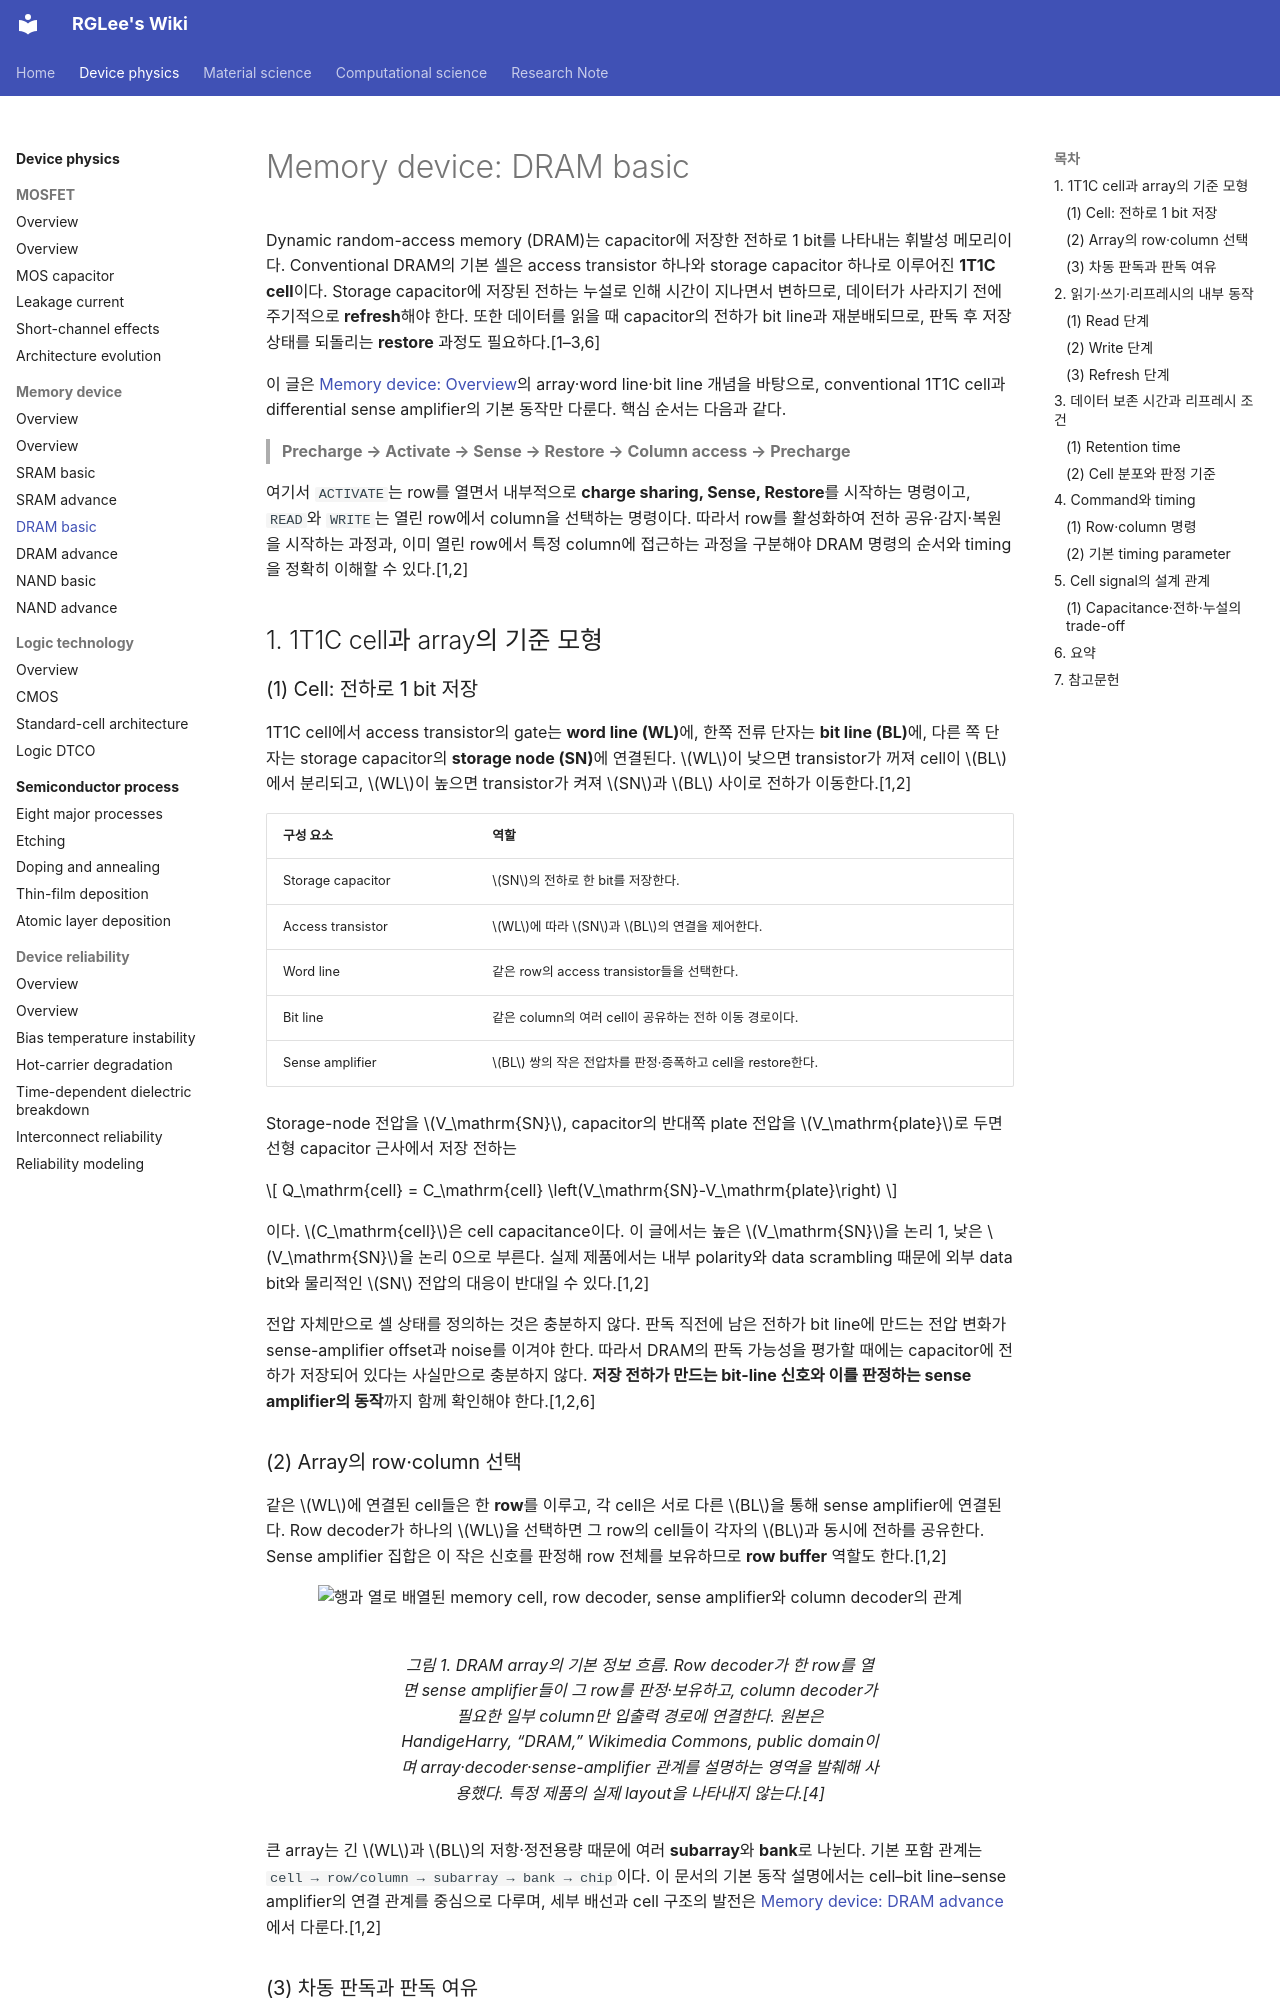

repository: ryonggyulee/RGLee-Wiki · page: device-physics/memory-device/dram/index.html · generator: mkdocs

---
description: 1T1C DRAM의 저장 전하와 판독 여유, Precharge–Activate–Sense–Restore–Column access, write·refresh와 기본 timing을 설명
---

# Memory device: DRAM basic

Dynamic random-access memory (DRAM)는 capacitor에 저장한 전하로 1 bit를 나타내는 휘발성 메모리이다. Conventional DRAM의 기본 셀은 access transistor 하나와 storage capacitor 하나로 이루어진 **1T1C cell**이다. Storage capacitor에 저장된 전하는 누설로 인해 시간이 지나면서 변하므로, 데이터가 사라지기 전에 주기적으로 **refresh**해야 한다. 또한 데이터를 읽을 때 capacitor의 전하가 bit line과 재분배되므로, 판독 후 저장 상태를 되돌리는 **restore** 과정도 필요하다.[1–3,6]

이 글은 [Memory device: Overview](basics.md)의 array·word line·bit line 개념을 바탕으로, conventional 1T1C cell과 differential sense amplifier의 기본 동작만 다룬다. 핵심 순서는 다음과 같다.

> **Precharge → Activate → Sense → Restore → Column access → Precharge**

여기서 `ACTIVATE`는 row를 열면서 내부적으로 **charge sharing, Sense, Restore**를 시작하는 명령이고, `READ`와 `WRITE`는 열린 row에서 column을 선택하는 명령이다. 따라서 row를 활성화하여 전하 공유·감지·복원을 시작하는 과정과, 이미 열린 row에서 특정 column에 접근하는 과정을 구분해야 DRAM 명령의 순서와 timing을 정확히 이해할 수 있다.[1,2]

## 1. 1T1C cell과 array의 기준 모형

### (1) Cell: 전하로 1 bit 저장

1T1C cell에서 access transistor의 gate는 **word line (WL)**에, 한쪽 전류 단자는 **bit line (BL)**에, 다른 쪽 단자는 storage capacitor의 **storage node (SN)**에 연결된다. $WL$이 낮으면 transistor가 꺼져 cell이 $BL$에서 분리되고, $WL$이 높으면 transistor가 켜져 $SN$과 $BL$ 사이로 전하가 이동한다.[1,2]

| 구성 요소 | 역할 |
| --- | --- |
| Storage capacitor | $SN$의 전하로 한 bit를 저장한다. |
| Access transistor | $WL$에 따라 $SN$과 $BL$의 연결을 제어한다. |
| Word line | 같은 row의 access transistor들을 선택한다. |
| Bit line | 같은 column의 여러 cell이 공유하는 전하 이동 경로이다. |
| Sense amplifier | $BL$ 쌍의 작은 전압차를 판정·증폭하고 cell을 restore한다. |

Storage-node 전압을 $V_\mathrm{SN}$, capacitor의 반대쪽 plate 전압을 $V_\mathrm{plate}$로 두면 선형 capacitor 근사에서 저장 전하는

$$
Q_\mathrm{cell}
=
C_\mathrm{cell}
\left(V_\mathrm{SN}-V_\mathrm{plate}\right)
$$

이다. $C_\mathrm{cell}$은 cell capacitance이다. 이 글에서는 높은 $V_\mathrm{SN}$을 논리 1, 낮은 $V_\mathrm{SN}$을 논리 0으로 부른다. 실제 제품에서는 내부 polarity와 data scrambling 때문에 외부 data bit와 물리적인 $SN$ 전압의 대응이 반대일 수 있다.[1,2]

전압 자체만으로 셀 상태를 정의하는 것은 충분하지 않다. 판독 직전에 남은 전하가 bit line에 만드는 전압 변화가 sense-amplifier offset과 noise를 이겨야 한다. 따라서 DRAM의 판독 가능성을 평가할 때에는 capacitor에 전하가 저장되어 있다는 사실만으로 충분하지 않다. **저장 전하가 만드는 bit-line 신호와 이를 판정하는 sense amplifier의 동작**까지 함께 확인해야 한다.[1,2,6]

### (2) Array의 row·column 선택

같은 $WL$에 연결된 cell들은 한 **row**를 이루고, 각 cell은 서로 다른 $BL$을 통해 sense amplifier에 연결된다. Row decoder가 하나의 $WL$을 선택하면 그 row의 cell들이 각자의 $BL$과 동시에 전하를 공유한다. Sense amplifier 집합은 이 작은 신호를 판정해 row 전체를 보유하므로 **row buffer** 역할도 한다.[1,2]

<figure markdown="span">
  ![행과 열로 배열된 memory cell, row decoder, sense amplifier와 column decoder의 관계](images/memory-cell-array.svg)
  <figcaption markdown="1">
    그림 1. DRAM array의 기본 정보 흐름. Row decoder가 한 row를 열면 sense amplifier들이 그 row를 판정·보유하고, column decoder가 필요한 일부 column만 입출력 경로에 연결한다. 원본은 HandigeHarry, “DRAM,” Wikimedia Commons, public domain이며 array·decoder·sense-amplifier 관계를 설명하는 영역을 발췌해 사용했다. 특정 제품의 실제 layout을 나타내지 않는다.[4]
  </figcaption>
</figure>

큰 array는 긴 $WL$과 $BL$의 저항·정전용량 때문에 여러 **subarray**와 **bank**로 나뉜다. 기본 포함 관계는 `cell → row/column → subarray → bank → chip`이다. 이 문서의 기본 동작 설명에서는 cell–bit line–sense amplifier의 연결 관계를 중심으로 다루며, 세부 배선과 cell 구조의 발전은 [Memory device: DRAM advance](dram-advance.md)에서 다룬다.[1,2]
